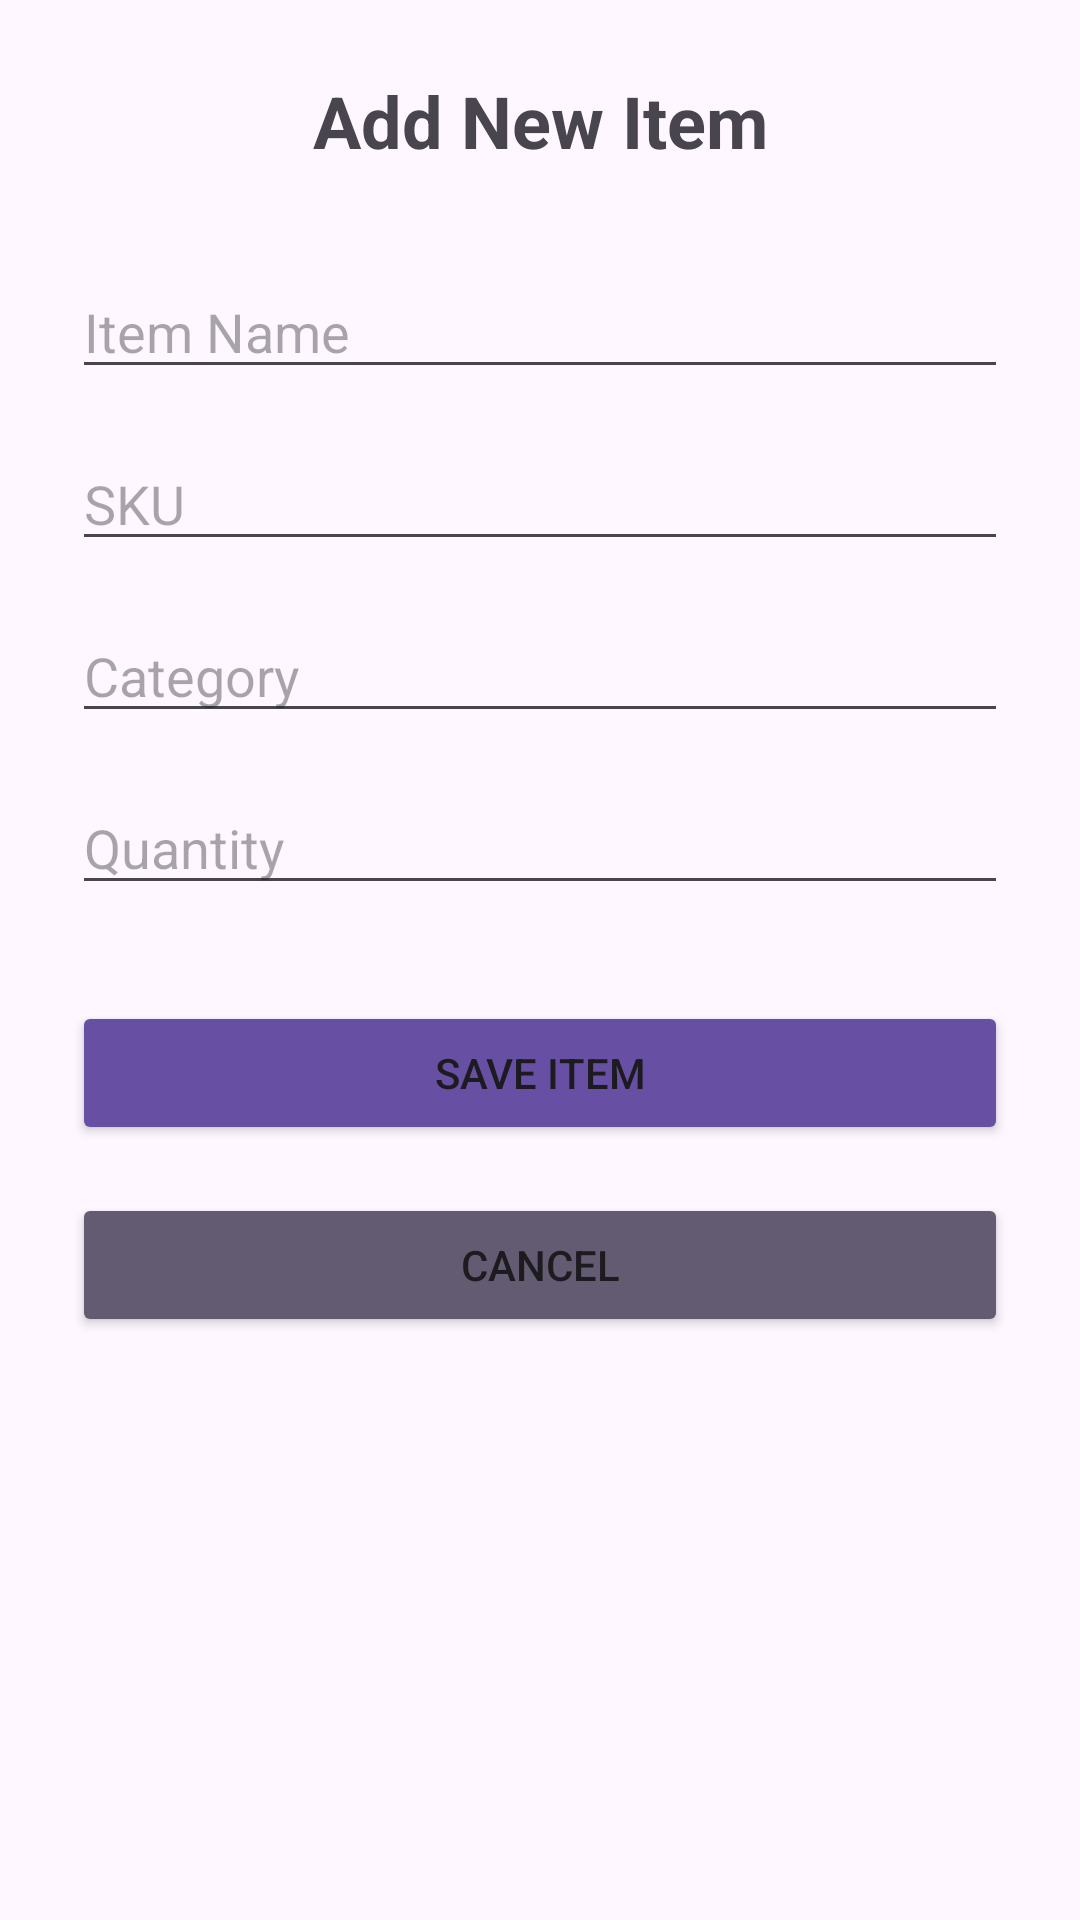

Here is an Android app screen rendered from its layout file. Give the layout XML and the strings, colors and styles it references.
<!-- AndroidManifest.xml: application theme Theme.Glista_InventoryApp -->
<!-- res/layout/activity_add_item.xml -->
<?xml version="1.0" encoding="utf-8"?>
<androidx.constraintlayout.widget.ConstraintLayout
    xmlns:android="http://schemas.android.com/apk/res/android"
    xmlns:app="http://schemas.android.com/apk/res-auto"
    android:layout_width="match_parent"
    android:layout_height="match_parent"
    android:padding="24dp">

    <TextView
        android:id="@+id/addItemTitle"
        android:layout_width="wrap_content"
        android:layout_height="wrap_content"
        android:text="Add New Item"
        android:textSize="24sp"
        android:textStyle="bold"
        app:layout_constraintTop_toTopOf="parent"
        app:layout_constraintStart_toStartOf="parent"
        app:layout_constraintEnd_toEndOf="parent"/>

    <EditText
        android:id="@+id/nameField"
        android:layout_width="0dp"
        android:layout_height="wrap_content"
        android:hint="Item Name"
        android:inputType="text"
        android:layout_marginTop="32dp"
        app:layout_constraintEnd_toEndOf="parent"
        app:layout_constraintStart_toStartOf="parent"
        app:layout_constraintTop_toBottomOf="@id/addItemTitle"/>

    <EditText
        android:id="@+id/skuField"
        android:layout_width="0dp"
        android:layout_height="wrap_content"
        android:hint="SKU"
        android:inputType="text"
        android:layout_marginTop="16dp"
        app:layout_constraintEnd_toEndOf="parent"
        app:layout_constraintStart_toStartOf="parent"
        app:layout_constraintTop_toBottomOf="@id/nameField"/>

    <EditText
        android:id="@+id/categoryField"
        android:layout_width="0dp"
        android:layout_height="wrap_content"
        android:hint="Category"
        android:inputType="text"
        android:layout_marginTop="16dp"
        app:layout_constraintTop_toBottomOf="@id/skuField"
        app:layout_constraintStart_toStartOf="parent"
        app:layout_constraintEnd_toEndOf="parent"/>

    <EditText
        android:id="@+id/quantityField"
        android:layout_width="0dp"
        android:layout_height="wrap_content"
        android:hint="Quantity"
        android:inputType="number"
        android:layout_marginTop="16dp"
        app:layout_constraintTop_toBottomOf="@id/categoryField"
        app:layout_constraintStart_toStartOf="parent"
        app:layout_constraintEnd_toEndOf="parent"/>

    <Button
        android:id="@+id/saveButton"
        android:layout_width="0dp"
        android:layout_height="wrap_content"
        android:text="Save Item"
        android:backgroundTint="?attr/colorPrimary"
        android:layout_marginTop="32dp"
        app:layout_constraintTop_toBottomOf="@id/quantityField"
        app:layout_constraintStart_toStartOf="parent"
        app:layout_constraintEnd_toEndOf="parent"/>

    <Button
        android:id="@+id/cancelButton"
        android:layout_width="0dp"
        android:layout_height="wrap_content"
        android:text="Cancel"
        android:layout_marginTop="16dp"
        android:backgroundTint="?attr/colorSecondary"
        app:layout_constraintTop_toBottomOf="@id/saveButton"
        app:layout_constraintStart_toStartOf="parent"
        app:layout_constraintEnd_toEndOf="parent"/>

</androidx.constraintlayout.widget.ConstraintLayout>
<!-- resources referenced by this layout -->
<resources>
  <style name="Theme.Glista_InventoryApp" parent="Base.Theme.Glista_InventoryApp" />
  <style name="Base.Theme.Glista_InventoryApp" parent="Theme.Material3.DayNight.NoActionBar">
          
          
      </style>
</resources>
